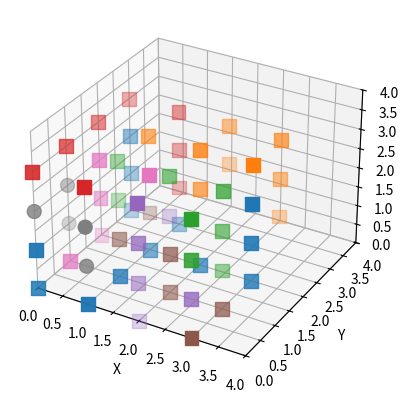

Recreate this plot in Python.
import sys
import numpy as np
import time
import matplotlib.pyplot as plt
from mpl_toolkits.mplot3d import Axes3D

colors = ['#1f77b4', '#ff7f0e', '#2ca02c', '#d62728', '#9467bd', '#8c564b', '#e377c2', '#7f7f7f', '#bcbd22']

pieces = [
        np.array([[0,3,1], [0,0,0], [0,0,1], [0,3,0], [3,2,0], [3,2,2], [0,3,2], [1,2,0], [2,2,0], [1,0,0], [1,3,0], [3,2,1], [1,1,0]]),
        np.array([[3,3,1], [2,3,3], [2,2,3], [1,2,3], [3,3,2], [3,2,3], [2,3,2], [3,3,3], [2,2,2]]),
        np.array([[3,1,2], [3,1,3], [3,0,3], [2,1,3], [3,0,2], [3,1,1], [1,1,3], [1,1,2]]),
        np.array([[0,3,3], [0,2,3], [1,0,3], [1,3,1], [1,3,2], [1,3,3], [0,1,3], [0,0,3]]),
        np.array([[2,1,2], [2,0,1], [2,0,2], [2,0,3], [2,0,0], [3,0,1]]),
        np.array([[2,1,0], [3,0,0], [1,1,1], [2,1,1], [3,1,0], [1,2,1]]),
        np.array([[0,2,1], [0,1,0], [1,2,2], [0,2,2], [0,2,0]]),
        np.array([[1,0,1], [0,1,2], [0,0,2], [0,1,1], [1,0,2]]),
        np.array([[2,3,0], [3,3,0], [2,3,1], [2,2,1]]),
        ]

check = set()
for pc in pieces:
    for p in pc:
        tp = tuple(p)
        if tp not in check:
            check.add(tp)
        else:
            print(p)
            sys.exit(1)


# Create a 3D scatter plot of the points
fig = plt.figure()
ax = fig.add_subplot(111, projection='3d')
k = 8
if len(sys.argv) != 1:
    k = int(sys.argv[1])

for i in range(0, k):
    c = colors[i]
    points = pieces[i]
    marker = "s"
    if i == k - 1:
        marker = "o"
    ax.scatter(points[:,0], points[:,1], points[:,2], s = 100, c=c, marker=marker)

ax.set_xlim3d(0, 4)
ax.set_ylim3d(0, 4)
ax.set_zlim3d(0, 4)
ax.set_xlabel('X')
ax.set_ylabel('Y')
ax.set_zlabel('Z')

plt.show()
